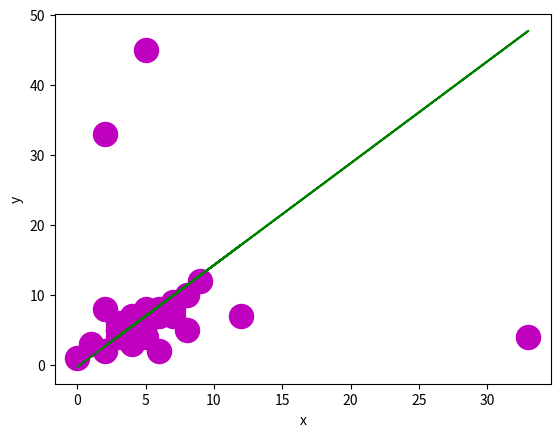

Source code (Python):
import numpy as np
import matplotlib.pyplot as plt
 
def estimate_coef(x, y):
    # number of observations/points
    n = np.size(x)
 
    # mean of x and y vector
    m_x, m_y = np.mean(x), np.mean(y)
 
    # calculating cross-deviation and deviation about x
    SS_xy = np.sum(y*x - n*m_y*m_x)
    SS_xx = np.sum(x*x - n*m_x*m_x)
 
    # calculating regression coefficients
    b_1 = SS_xy / SS_xx
    b_0 = m_y - b_1*m_x
 
    return(b_0, b_1)
 
def plot_regression_line(x, y, b):
    # plotting the actual points as scatter plot
    plt.scatter(x, y, color = "m",
               marker = "o", s = 300)
 
    # predicted response vector
    y_pred = b[0] + b[1]*x
 
    # plotting the regression line
    plt.plot(x, y_pred, color = "g")
 
    # putting labels
    plt.xlabel('x')
    plt.ylabel('y')
 
    # function to show plot
    plt.show()
 
def main():
    # observations
    x = np.array([0, 1, 2, 3, 4, 5, 6, 7, 8, 9,5,6,7,3,2,5,6,4,3,8,7,12,2,3,4,5,33,5])
    y = np.array([1, 3, 2, 5, 7, 8, 8, 9, 10, 12,6,7,8,5,33,45,2,3,4,5,7,7,8,6,5,4,4,7])
    
    #x = np.array([0, 1, 2, 3, 4, 5, 6, 7, 8, 9,10,11,12,13,14,15])
    #y = np.array([0,1,2,3,4,5,6,7,8,9,10,11,12,13,14,15])
 
    # estimating coefficients
    b = estimate_coef(x, y)
    print("Estimated coefficients:\nb_0 = {}  \
          \nb_1 = {}".format(b[0], b[1]))
 
    # plotting regression line
    plot_regression_line(x, y, b)
 
if __name__ == "__main__":
    main()
